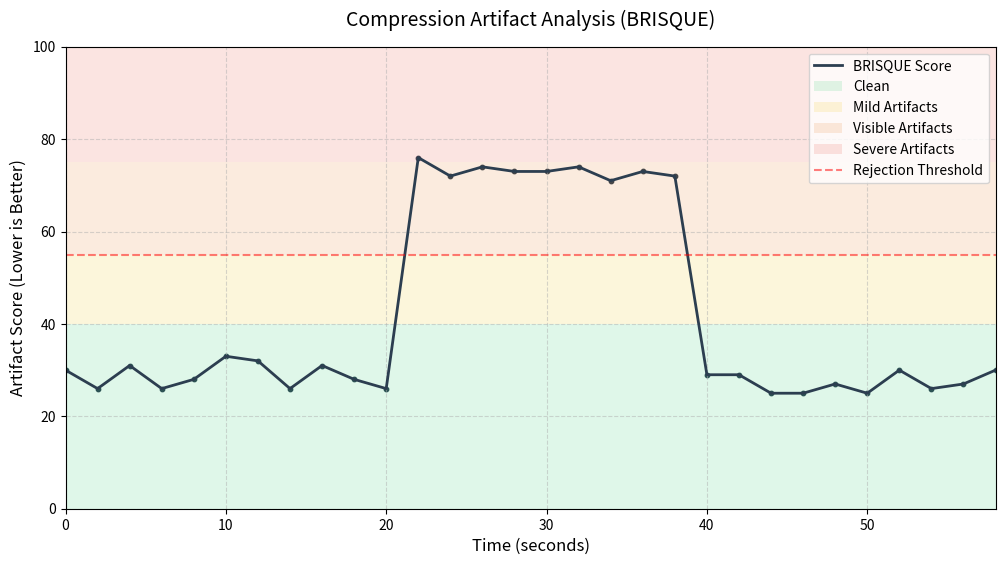

The matplotlib source for this figure:
import matplotlib.pyplot as plt
import matplotlib.patches as patches
import os
import logging
from typing import List, Dict, Optional

# Configure logger
logger = logging.getLogger(__name__)

def plot_artifact_timeline(
    results: List[Dict], 
    output_path: str, 
    thresholds: Optional[Dict[str, float]] = None
) -> None:
    """
    Generate a timeline chart of BRISQUE artifact scores.
    
    Args:
        results: List of dicts from artifact_scorer.analyze_video()
                 Each dict must have 'timestamp' and 'score'.
        output_path: Path to save the PNG image.
        thresholds: Dict defining color zones (mild/moderate/severe).
                    Defaults to standard calibration if None.
    """
    if not results:
        logger.warning("No results to visualize.")
        return

    # Extract data
    timestamps = [r['timestamp'] for r in results]
    scores = [r['score'] for r in results]
    
    # Default thresholds for visualization zones
    if thresholds is None:
        thresholds = {"mild": 40.0, "moderate": 55.0, "severe": 75.0}

    # Setup Plot
    plt.figure(figsize=(12, 6))
    ax = plt.gca()
    
    # Plot the Data Line
    plt.plot(timestamps, scores, color='#2c3e50', linewidth=2, label='BRISQUE Score')
    plt.scatter(timestamps, scores, color='#2c3e50', s=10)

    # -------------------------------------------------------
    # Color Zones (Background)
    # -------------------------------------------------------
    # We want to fill the background to indicate quality levels.
    # Y-axis range for plot
    y_max = max(100, max(scores) + 10)
    
    # Green Zone (Clean: 0 to Mild)
    rect_clean = patches.Rectangle((0, 0), max(timestamps), thresholds['mild'], 
                                 linewidth=0, facecolor='#2ecc71', alpha=0.15, label='Clean')
    ax.add_patch(rect_clean)

    # Yellow Zone (Mild/Moderate: Mild to Moderate)
    rect_mild = patches.Rectangle((0, thresholds['mild']), max(timestamps), 
                                thresholds['moderate'] - thresholds['mild'], 
                                linewidth=0, facecolor='#f1c40f', alpha=0.15, label='Mild Artifacts')
    ax.add_patch(rect_mild)

    # Orange Zone (Moderate: Moderate to Severe)
    rect_mod = patches.Rectangle((0, thresholds['moderate']), max(timestamps), 
                               thresholds['severe'] - thresholds['moderate'], 
                               linewidth=0, facecolor='#e67e22', alpha=0.15, label='Visible Artifacts')
    ax.add_patch(rect_mod)

    # Red Zone (Severe: > Severe)
    rect_sev = patches.Rectangle((0, thresholds['severe']), max(timestamps), 
                               y_max - thresholds['severe'], 
                               linewidth=0, facecolor='#e74c3c', alpha=0.15, label='Severe Artifacts')
    ax.add_patch(rect_sev)

    # -------------------------------------------------------
    # Formatting
    # -------------------------------------------------------
    plt.title("Compression Artifact Analysis (BRISQUE)", fontsize=14, pad=15)
    plt.xlabel("Time (seconds)", fontsize=12)
    plt.ylabel("Artifact Score (Lower is Better)", fontsize=12)
    plt.grid(True, linestyle='--', alpha=0.5)
    plt.xlim(0, max(timestamps))
    plt.ylim(0, y_max)
    
    # Add passing threshold line (Visual guide)
    plt.axhline(y=thresholds['moderate'], color='red', linestyle='--', alpha=0.5, label='Rejection Threshold')
    
    plt.legend(loc='upper right')
    
    # Save
    try:
        output_dir = os.path.dirname(output_path)
        if output_dir and not os.path.exists(output_dir):
            os.makedirs(output_dir)
            
        plt.savefig(output_path, dpi=150, bbox_inches='tight')
        logger.info(f"Artifact timeline saved to: {output_path}")
        plt.close() # Free memory
    except Exception as e:
        logger.error(f"Failed to save visualization: {e}")

# Self-test
if __name__ == "__main__":
    # Create dummy data
    import numpy as np
    
    dummy_results = []
    for t in range(0, 60, 2):
        # Simulate a degradation event in the middle
        base_score = 30
        if 20 < t < 40:
            base_score = 75 # Spike
        
        score = base_score + np.random.randint(-5, 5)
        dummy_results.append({"timestamp": float(t), "score": float(score)})
        
    logging.basicConfig(level=logging.INFO)
    plot_artifact_timeline(dummy_results, "test_artifact_plot.png")
    print("✅ Test plot generated: test_artifact_plot.png")
